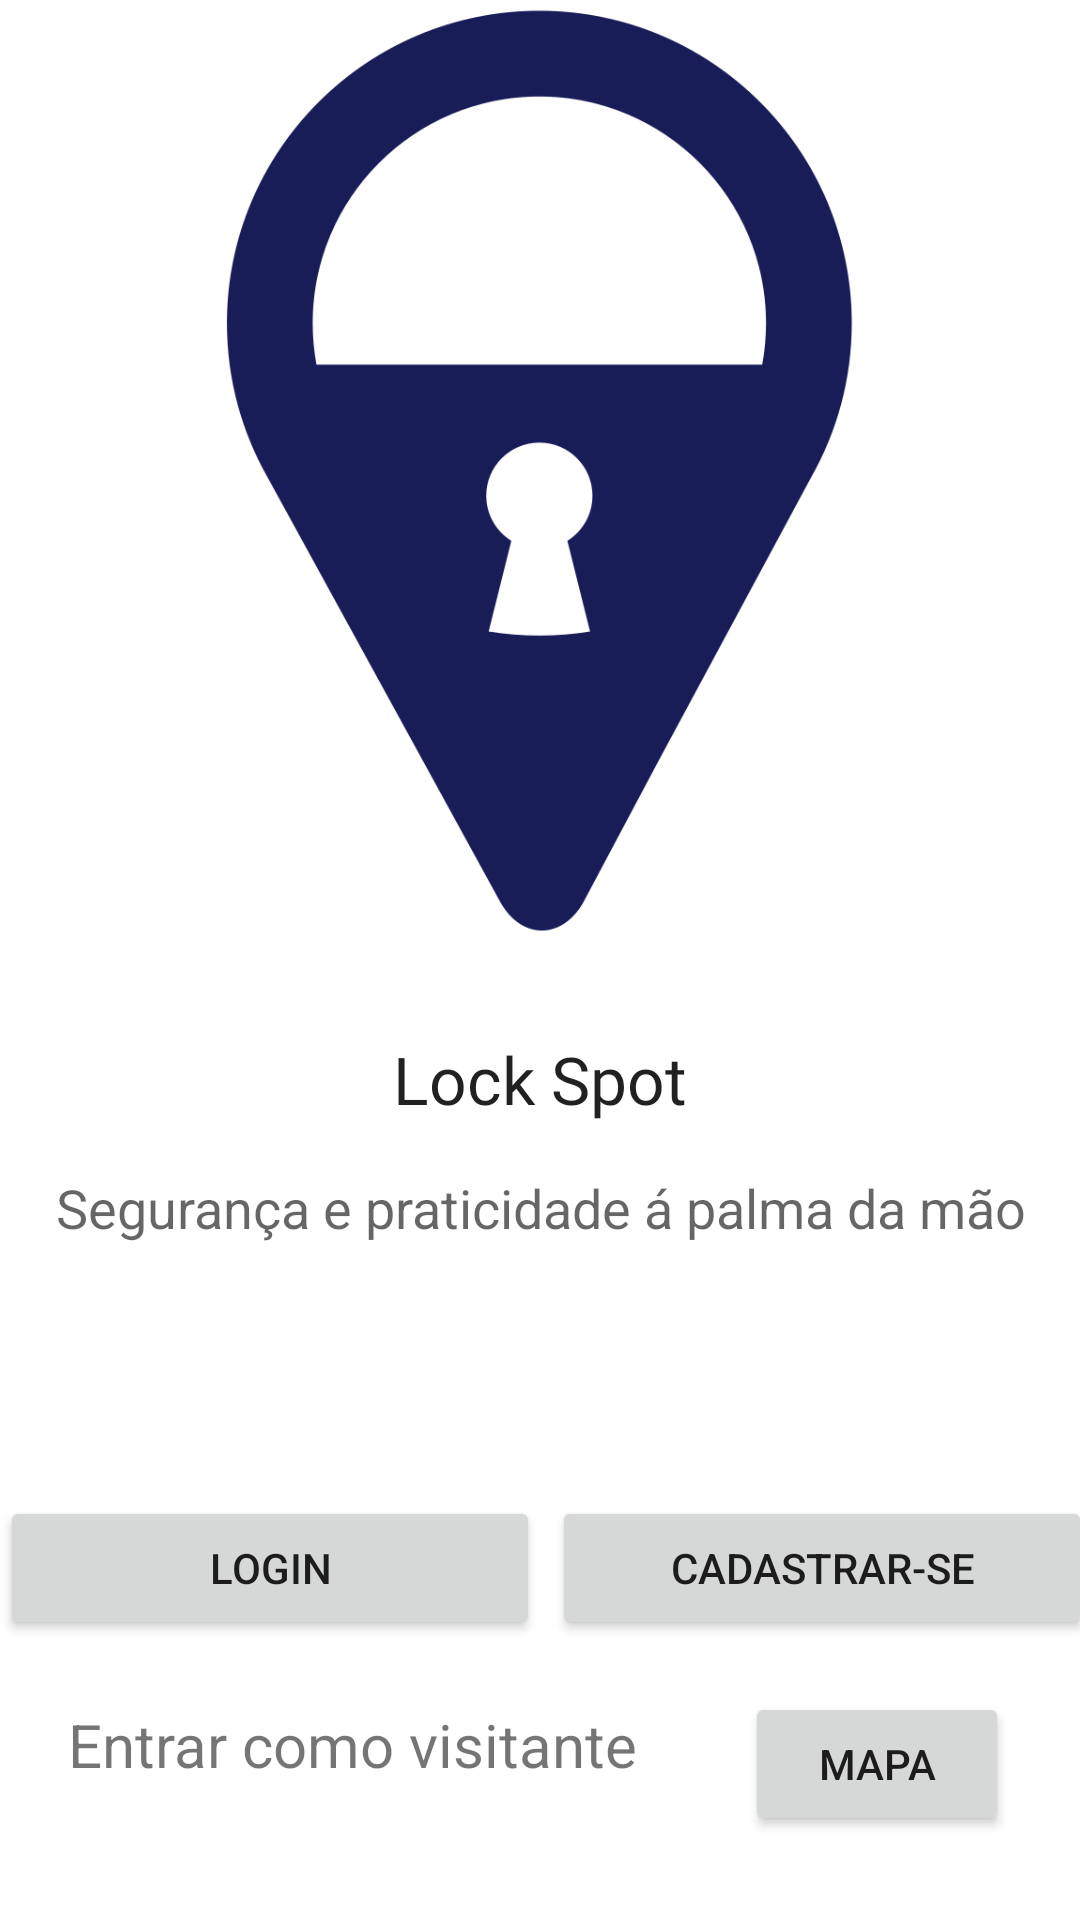

Android layout source for this screen:
<!-- AndroidManifest.xml: application theme Theme.PI3ES2024Time23 -->
<!-- res/layout/activity_start.xml -->
<?xml version="1.0" encoding="utf-8"?>
<androidx.constraintlayout.widget.ConstraintLayout xmlns:android="http://schemas.android.com/apk/res/android"
    xmlns:app="http://schemas.android.com/apk/res-auto"
    xmlns:tools="http://schemas.android.com/tools"
    android:layout_width="match_parent"
    android:layout_height="match_parent"
    android:background="@color/white"
    tools:context=".activity.MainActivity">

    <ImageView
        android:id="@+id/logoImageView"
        android:layout_width="327dp"
        android:layout_height="313dp"

        app:layout_constraintBottom_toTopOf="@+id/titleTextView"
        app:layout_constraintEnd_toEndOf="parent"
        app:layout_constraintStart_toStartOf="parent"
        app:layout_constraintTop_toTopOf="parent"
        app:layout_constraintVertical_chainStyle="packed"
        app:srcCompat="@drawable/logo_pin" />

    <TextView
        android:id="@+id/titleTextView"
        android:layout_width="wrap_content"
        android:layout_height="wrap_content"
        android:text="Lock Spot"
        android:layout_marginTop="32dp"
        android:textAppearance="@style/TextAppearance.AppCompat.Large"
        app:layout_constraintTop_toBottomOf="@+id/logoImageView"
        app:layout_constraintStart_toStartOf="parent"
        app:layout_constraintEnd_toEndOf="parent"
        android:fontFamily="@font/poppins_semibold_italic"/>

    <TextView
        android:id="@+id/subtitleTextView"
        android:layout_width="0dp"
        android:layout_height="wrap_content"
        android:text="Segurança e praticidade á palma da mão"
        android:gravity="center"
        android:textAppearance="@style/TextAppearance.AppCompat.Medium"
        app:layout_constraintTop_toBottomOf="@+id/titleTextView"
        app:layout_constraintStart_toStartOf="parent"
        app:layout_constraintEnd_toEndOf="parent"
        android:layout_marginTop="16dp"/>

    <Button
        android:id="@+id/loginButton"
        android:layout_width="0dp"
        android:layout_height="wrap_content"
        android:layout_marginTop="84dp"
        android:layout_marginEnd="2dp"
        android:text="@string/login"
        app:layout_constraintEnd_toStartOf="@+id/registerButton"
        app:layout_constraintStart_toStartOf="parent"
        app:layout_constraintTop_toBottomOf="@+id/subtitleTextView"
        app:layout_constraintWidth_default="percent"
        app:layout_constraintWidth_percent="0.5" />

    <Button
        android:id="@+id/registerButton"
        android:layout_width="0dp"
        android:layout_height="wrap_content"
        android:text="@string/register"
        app:layout_constraintTop_toTopOf="@+id/loginButton"
        app:layout_constraintStart_toEndOf="@+id/loginButton"
        app:layout_constraintEnd_toEndOf="parent"
        app:layout_constraintWidth_default="percent"
        app:layout_constraintWidth_percent="0.5"
        android:layout_marginStart="2dp"/>

    <Button
        android:id="@+id/visitorButton"
        android:layout_width="wrap_content"
        android:layout_height="wrap_content"
        android:layout_marginBottom="28dp"
        android:drawableEnd="@drawable/ic_arrow_forward"
        android:text="Mapa"
        app:layout_constraintBottom_toBottomOf="parent"
        app:layout_constraintEnd_toEndOf="parent"
        app:layout_constraintHorizontal_bias="0.913"
        app:layout_constraintStart_toStartOf="parent" />

    <TextView
        android:id="@+id/textView"
        android:layout_width="205dp"
        android:layout_height="46dp"
        android:text="Entrar como visitante"
        android:textSize="20dp"
        app:layout_constraintBottom_toBottomOf="parent"
        app:layout_constraintEnd_toStartOf="@+id/visitorButton"
        app:layout_constraintHorizontal_bias="0.522"
        app:layout_constraintStart_toStartOf="parent"
        app:layout_constraintTop_toTopOf="parent"
        app:layout_constraintVertical_bias="0.956" />

</androidx.constraintlayout.widget.ConstraintLayout>
<!-- resources referenced by this layout -->
<resources>
  <color name="white">#FFFFFF</color>
  <!-- drawable logo_pin: png bitmap (drawable, 35175 bytes) -->
  <string name="login">Login</string>
  <string name="register">Cadastrar-se</string>
  <style name="Theme.PI3ES2024Time23" parent="Theme.MaterialComponents.DayNight.DarkActionBar">
          
          <item name="colorPrimary">@color/dark_blue</item>
          <item name="colorPrimaryVariant">@color/dark_blue</item>
          <item name="colorOnPrimary">@color/white</item>
          
          <item name="colorSecondary">@color/light_blue</item>
          <item name="colorSecondaryVariant">@color/teal_700</item>
          <item name="colorOnSecondary">@color/colorPrimary</item>
          
          <item name="android:statusBarColor">?attr/colorPrimaryVariant</item>
          
      </style>
  <color name="dark_blue">#181C57</color>
  <color name="light_blue">#F4F4FD</color>
  <color name="teal_700">#018786</color>
  <color name="colorPrimary">@color/dark_blue</color>
</resources>
